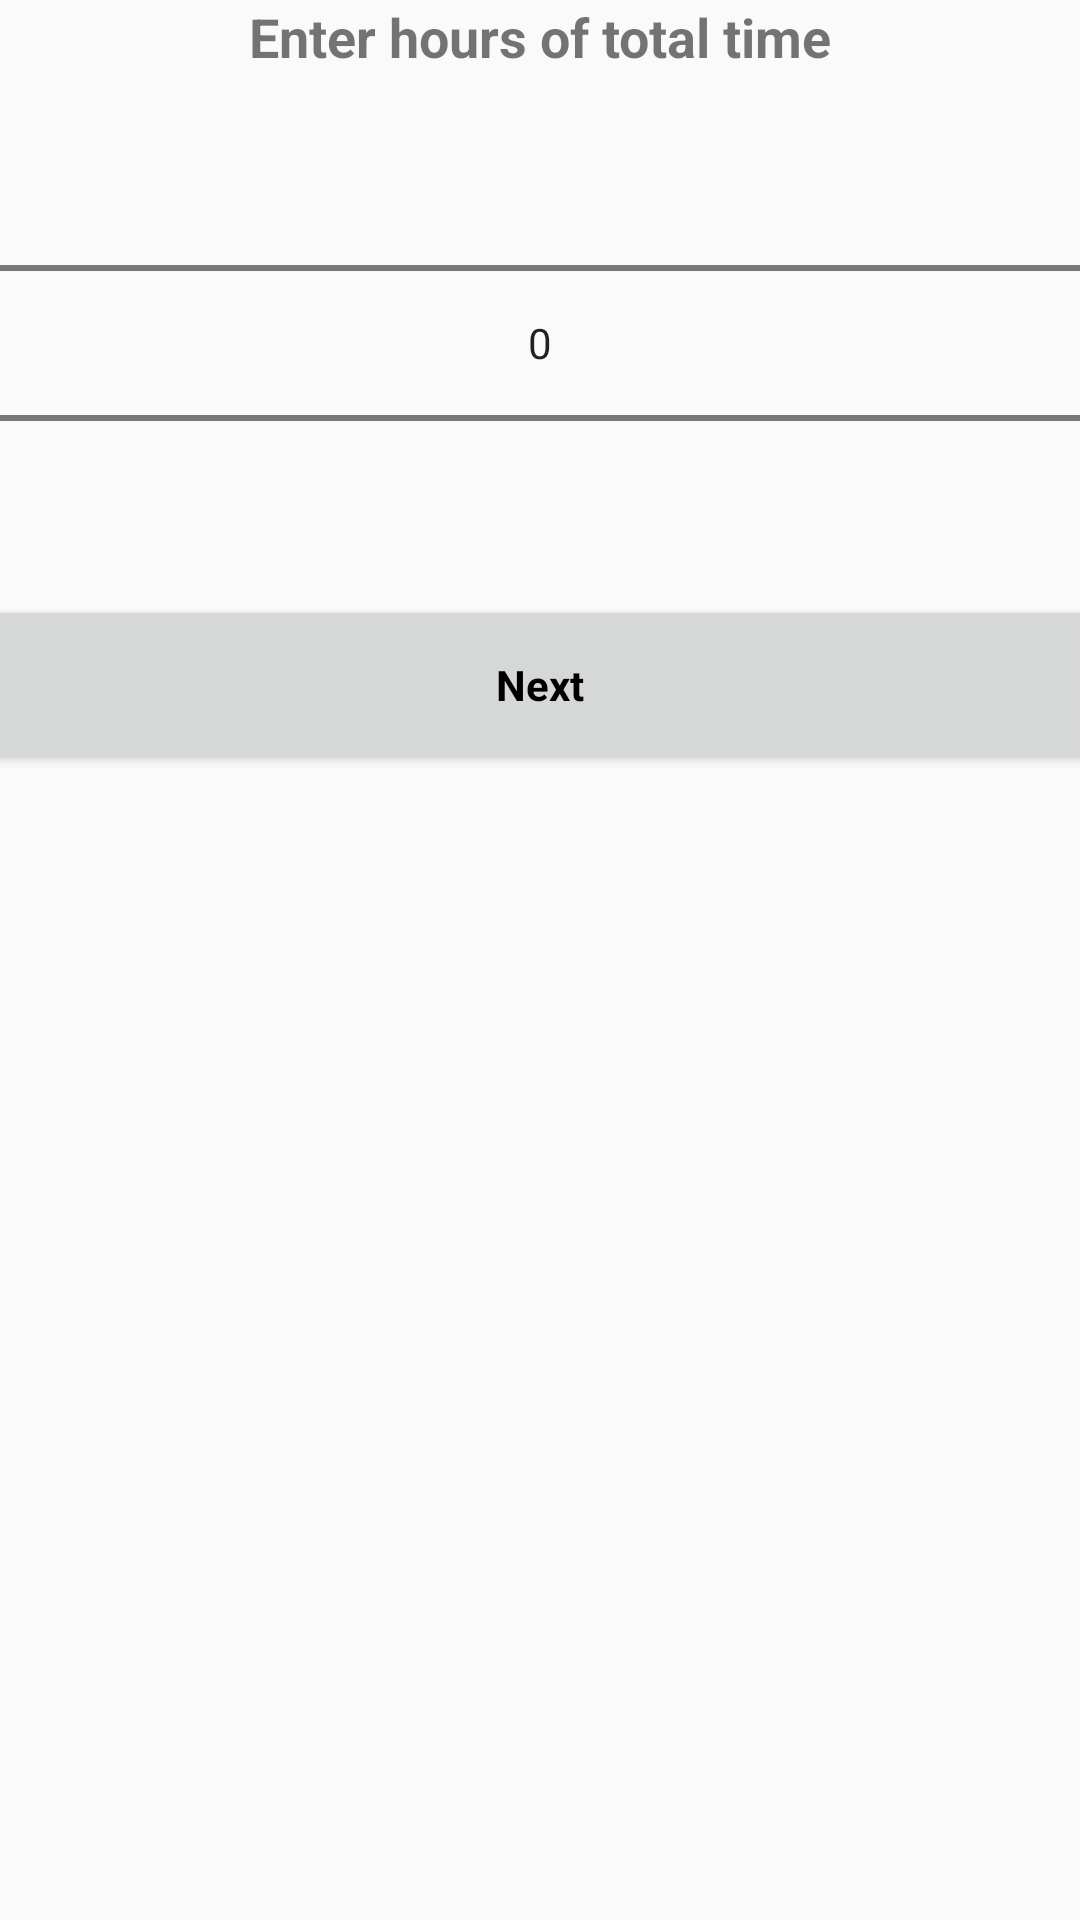

Reconstruct the res/layout file that produces this screen, plus the resources it refers to.
<!-- AndroidManifest.xml: application theme AppTheme -->
<!-- res/layout/time_imput.xml -->
<?xml version="1.0" encoding="utf-8"?>
<LinearLayout xmlns:android="http://schemas.android.com/apk/res/android"
    android:layout_width="wrap_content"
    android:layout_height="match_parent"
    android:orientation="vertical">

    <TextView
        android:id="@+id/timeInputText"
        android:layout_width="match_parent"
        android:layout_height="wrap_content"
        android:text="Enter hours of total time"
        android:textAlignment="center"
        android:textSize="18sp"
        android:textStyle="bold" />

    <NumberPicker
        android:id="@+id/timeInputPicker"
        android:descendantFocusability="blocksDescendants"
        android:layout_width="match_parent"
        android:layout_height="wrap_content" />

    <Button
        android:id="@+id/saveTimeBtn"
        style="@android:style/Widget.Button"
        android:layout_width="match_parent"
        android:layout_height="wrap_content"
        android:background="?attr/colorButtonNormal"
        android:text="Next"
        android:textStyle="bold" />
</LinearLayout>
<!-- resources referenced by this layout -->
<resources>
  <style name="AppTheme" parent="Theme.AppCompat.Light.DarkActionBar">
          
          <item name="colorPrimary">@color/colorPrimary</item>
          <item name="colorPrimaryDark">@color/colorPrimaryDark</item>
          <item name="colorAccent">@color/colorAccent</item>
      </style>
  <color name="colorPrimary">#b5837d</color>
  <color name="colorPrimaryDark">#8f5f5a</color>
  <color name="colorAccent">#F44336</color>
</resources>
